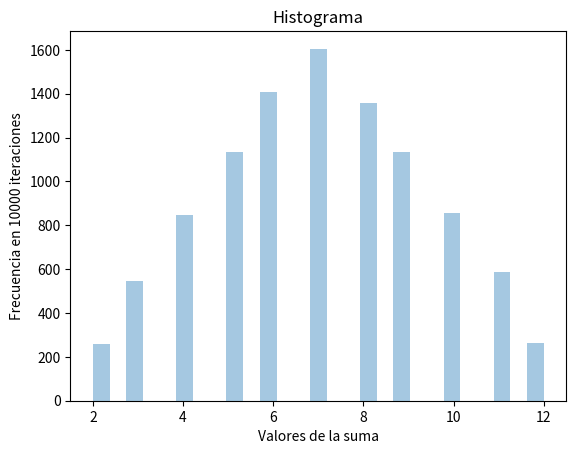

Source code (Python):
# Importo librerias necesarias
import random
import matplotlib.pyplot as plt
import seaborn as sns
import numpy as np

# Creo un array vacio para agregarle numeros del 1 al 6
dado_uno = []
dado_dos = []
suma = []
# Itero 10 veces, seria como tirar un dado 10 vecees
for i in range(10000):
    # Agrego cada "tirada" en un array
    dado_uno.append(random.randrange(1, 7, 1))
    dado_dos.append(random.randrange(1, 7, 1))
# Imprimo los valores obtenidos para luego corroborar el grafico
# print(dado_uno)
# print(dado_dos)
# Sumo los valores obtenidos de los dos dados en un nuevo array o vector
suma = np.add(dado_uno, dado_dos)
# print(suma)
sns.distplot(suma, kde=False)
plt.title("Histograma")
plt.xlabel("Valores de la suma")
plt.ylabel("Frecuencia en 10000 iteraciones")
plt.show()


